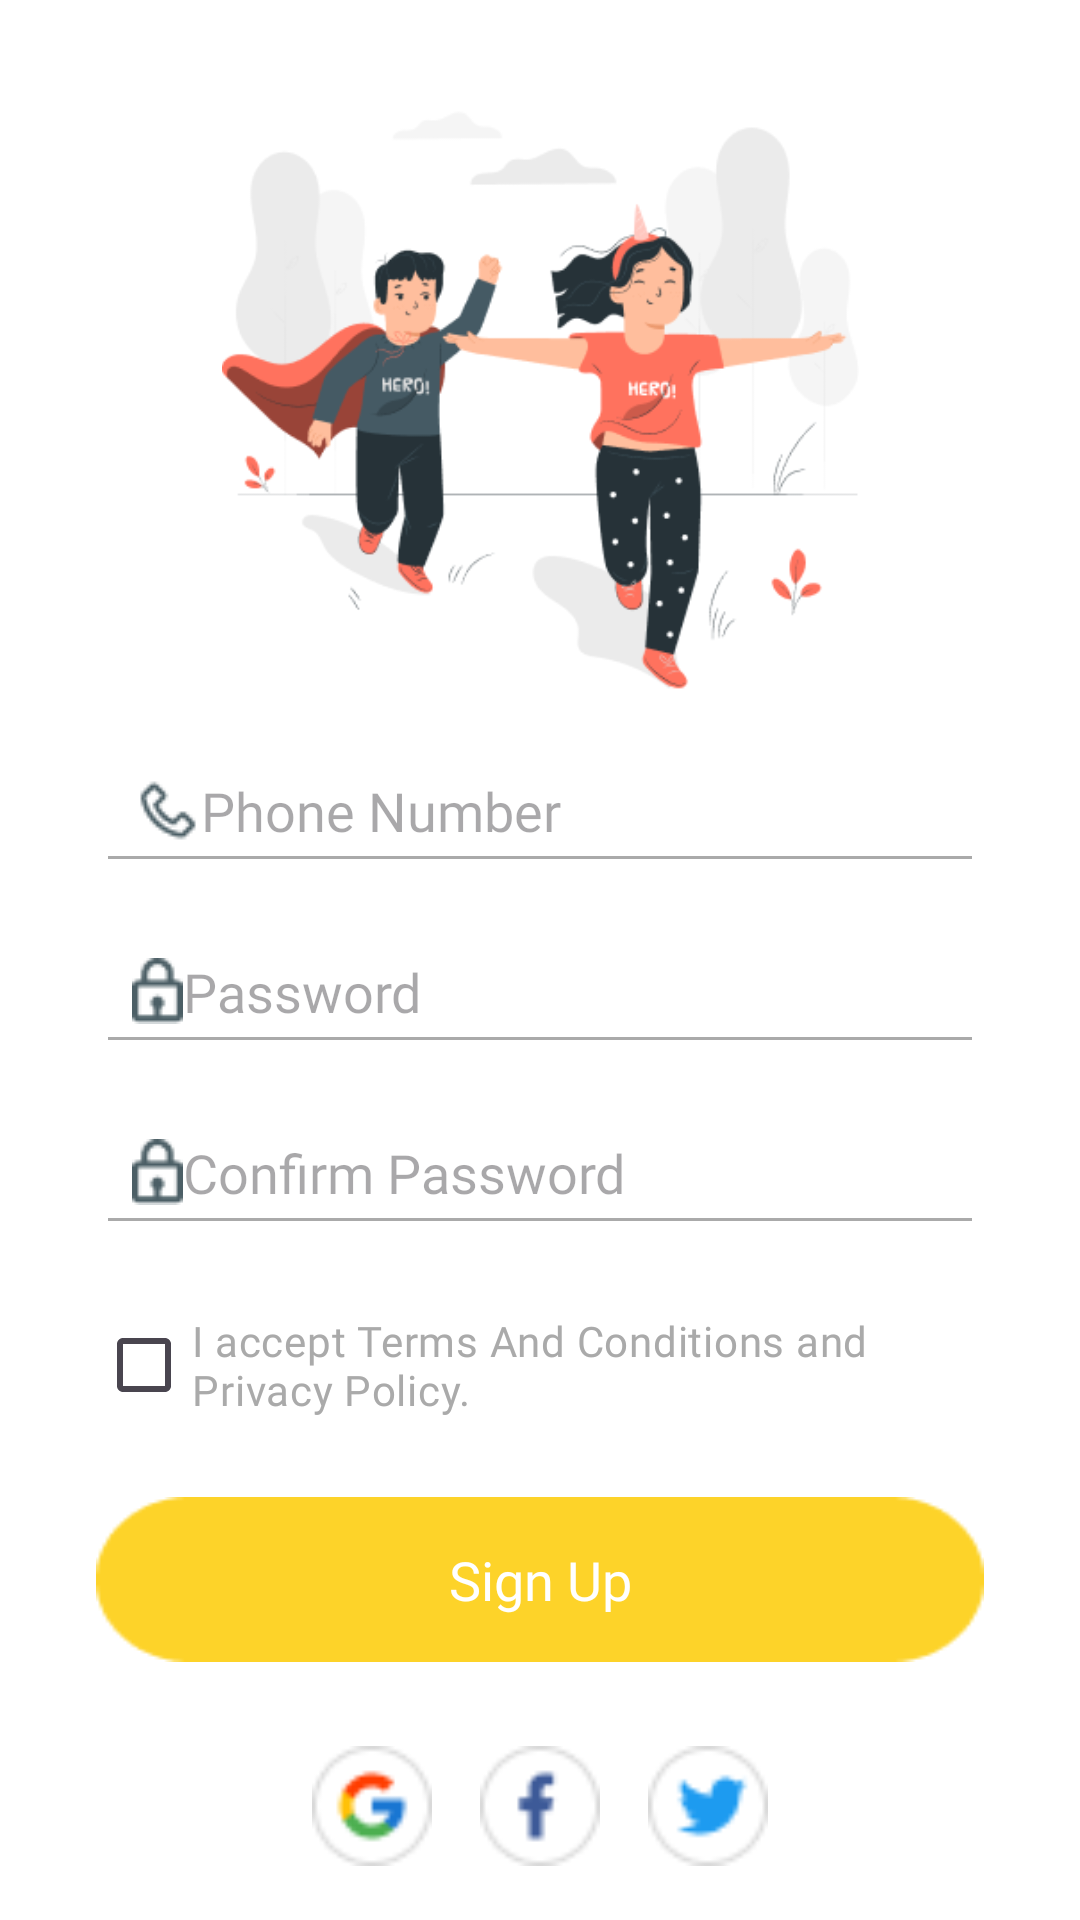

Write the Android layout XML for this screen, with the resource values it uses.
<!-- AndroidManifest.xml: application theme Theme.Auticare -->
<!-- res/layout/activity_signup.xml -->
<?xml version="1.0" encoding="utf-8"?>
<androidx.constraintlayout.widget.ConstraintLayout
    xmlns:android="http://schemas.android.com/apk/res/android"
    xmlns:app="http://schemas.android.com/apk/res-auto"
    android:layout_width="match_parent"
    android:layout_height="match_parent"
    android:background="@android:color/white">

    
    <ImageView
        android:id="@+id/heroImageSignUp"
        android:layout_width="wrap_content"
        android:layout_height="200dp"
        android:src="@drawable/hero_image"
        android:layout_marginTop="30dp"
        app:layout_constraintTop_toTopOf="parent"
        app:layout_constraintStart_toStartOf="parent"
        app:layout_constraintEnd_toEndOf="parent"/>

    
    <EditText
        android:id="@+id/phoneEditTextSignUp"
        android:layout_width="0dp"
        android:layout_height="wrap_content"
        android:hint="Phone Number"
        android:drawableStart="@drawable/ic_phone"
        android:fontFamily="@font/poppins_regular"
        android:padding="12dp"
        android:backgroundTint="@android:color/darker_gray"
        android:inputType="phone"
        app:layout_constraintTop_toBottomOf="@id/heroImageSignUp"
        app:layout_constraintStart_toStartOf="parent"
        app:layout_constraintEnd_toEndOf="parent"
        android:layout_marginTop="16dp"
        android:layout_marginHorizontal="32dp"/>

    
    <EditText
        android:id="@+id/passwordEditTextSignUp"
        android:layout_width="0dp"
        android:layout_height="wrap_content"
        android:hint="Password"
        android:drawableStart="@drawable/ic_lock"
        android:fontFamily="@font/poppins_regular"
        android:padding="12dp"
        android:backgroundTint="@android:color/darker_gray"
        android:inputType="textPassword"
        app:layout_constraintTop_toBottomOf="@id/phoneEditTextSignUp"
        app:layout_constraintStart_toStartOf="parent"
        app:layout_constraintEnd_toEndOf="parent"
        android:layout_marginTop="12dp"
        android:layout_marginHorizontal="32dp"/>

    
    <EditText
        android:id="@+id/confirmPasswordEditText"
        android:layout_width="0dp"
        android:layout_height="wrap_content"
        android:hint="Confirm Password"
        android:drawableStart="@drawable/ic_lock"
        android:fontFamily="@font/poppins_regular"
        android:padding="12dp"
        android:backgroundTint="@android:color/darker_gray"
        android:inputType="textPassword"
        app:layout_constraintTop_toBottomOf="@id/passwordEditTextSignUp"
        app:layout_constraintStart_toStartOf="parent"
        app:layout_constraintEnd_toEndOf="parent"
        android:layout_marginTop="12dp"
        android:layout_marginHorizontal="32dp"/>

    
    <CheckBox
        android:id="@+id/termsCheckbox"
        android:layout_width="0dp"
        android:layout_height="wrap_content"
        android:text="I accept Terms And Conditions and Privacy Policy."
        android:textSize="14sp"
        android:fontFamily="@font/poppins_regular"
        android:textColor="@android:color/darker_gray"
        android:layout_marginTop="16dp"
        app:layout_constraintTop_toBottomOf="@id/confirmPasswordEditText"
        app:layout_constraintStart_toStartOf="parent"
        app:layout_constraintEnd_toEndOf="parent"
        android:layout_marginHorizontal="32dp"/>

    
    <FrameLayout
        android:id="@+id/signUpButton"
        android:layout_width="0dp"
        android:layout_height="wrap_content"
        android:layout_marginTop="20dp"
        android:layout_marginHorizontal="32dp"
        app:layout_constraintTop_toBottomOf="@id/termsCheckbox"
        app:layout_constraintStart_toStartOf="parent"
        app:layout_constraintEnd_toEndOf="parent">

        <ImageView
            android:layout_width="match_parent"
            android:layout_height="55dp"
            android:src="@drawable/button_background"
            android:scaleType="fitXY"/>

        <TextView
            android:id="@+id/signUpText"
            android:layout_width="match_parent"
            android:layout_height="match_parent"
            android:text="Sign Up"
            android:textColor="@android:color/white"
            android:textSize="18sp"
            android:gravity="center"
            android:fontFamily="@font/poppins_semibold"/>
    </FrameLayout>

    
    <LinearLayout
        android:id="@+id/socialLayoutSignUp"
        android:layout_width="wrap_content"
        android:layout_height="wrap_content"
        android:orientation="horizontal"
        android:gravity="center"
        android:layout_marginTop="20dp"
        app:layout_constraintTop_toBottomOf="@id/signUpButton"
        app:layout_constraintStart_toStartOf="parent"
        app:layout_constraintEnd_toEndOf="parent">

        <ImageView
            android:id="@+id/googleIconSignUp"
            android:layout_width="40dp"
            android:layout_height="40dp"
            android:src="@drawable/google_icon"
            android:layout_margin="8dp"/>

        <ImageView
            android:id="@+id/facebookIconSignUp"
            android:layout_width="40dp"
            android:layout_height="40dp"
            android:src="@drawable/facebook_icon"
            android:layout_margin="8dp"/>

        <ImageView
            android:id="@+id/twitterIconSignUp"
            android:layout_width="40dp"
            android:layout_height="40dp"
            android:src="@drawable/twitter_icon"
            android:layout_margin="8dp"/>
    </LinearLayout>

    
    <TextView
        android:id="@+id/loginRedirectText"
        android:layout_width="wrap_content"
        android:layout_height="wrap_content"
        android:text="Already have an account? Log In"
        android:textColor="@android:color/darker_gray"
        android:textSize="14sp"
        android:fontFamily="@font/poppins_regular"
        app:layout_constraintTop_toBottomOf="@id/socialLayoutSignUp"
        app:layout_constraintStart_toStartOf="parent"
        app:layout_constraintEnd_toEndOf="parent"
        android:layout_marginTop="20dp"/>
</androidx.constraintlayout.widget.ConstraintLayout>
<!-- resources referenced by this layout -->
<resources>
  <!-- drawable button_background: png bitmap (drawable, 1076 bytes) -->
  <!-- drawable facebook_icon: png bitmap (drawable, 831 bytes) -->
  <!-- drawable google_icon: png bitmap (drawable, 1064 bytes) -->
  <!-- drawable hero_image: png bitmap (drawable, 32469 bytes) -->
  <!-- drawable ic_lock: png bitmap (drawable, 546 bytes) -->
  <!-- drawable ic_phone: png bitmap (drawable, 672 bytes) -->
  <!-- drawable twitter_icon: png bitmap (drawable, 961 bytes) -->
  <style name="Theme.Auticare" parent="Base.Theme.Auticare" />
  <style name="Base.Theme.Auticare" parent="Theme.Material3.DayNight.NoActionBar">
          
          <item name="android:windowTranslucentNavigation">true</item>
          <item name="android:windowDrawsSystemBarBackgrounds">true</item>
          <item name="android:statusBarColor">@android:color/transparent</item> 
          <item name="android:navigationBarColor">@android:color/white</item>
          
      </style>
</resources>
